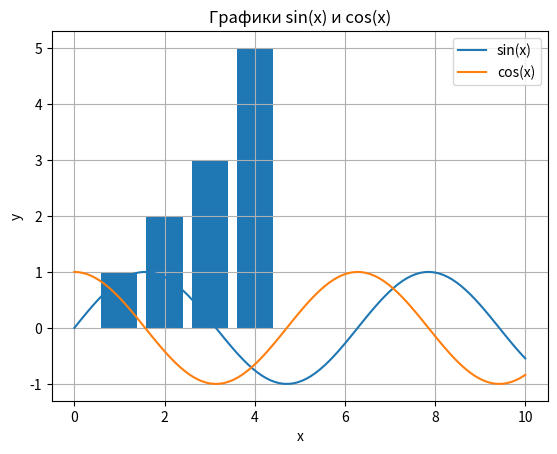

Write the Python code that produced this figure.
import pandas as pd
import numpy as np
import matplotlib.pyplot as plt

# 1.1 Создание Series из списка
data_list = [1, 2, 3, 4, 5]
series_from_list = pd.Series(data_list)
print("Series из списка:")
print(series_from_list)

# 1.2 Создание Series из NumPy массива
data_array = np.array([10, 20, 30, 40, 50])
series_from_array = pd.Series(data_array)
print("Series из NumPy массива:")
print(series_from_array)

# 1.3 Создание DataFrame из словаря
data_dict = {'A': [1, 2, 3], 'B': [4, 5, 6]}
df_from_dict = pd.DataFrame(data_dict)
print("DataFrame из словаря:")
print(df_from_dict)

# 2.1
series1 = pd.Series([1, 2, 3, 4, 5])
series2 = pd.Series([4, 5, 6, 7, 8])

# Не пересекающиеся элементы (симметрическая разность)
unique_ser1 = series1[~series1.isin(series2)]
unique_ser2 = series2[~series2.isin(series1)]

print("Элементы, не пересекающиеся с series_2:")
print(unique_ser1)
print("Элементы, не пересекающиеся с series_1:")
print(unique_ser2)
# 2.2
df = pd.DataFrame({
    'col1': [1, 2, 3, 4],
    'col2': [3, 4, 5, 6]
})
# print(np.unique(df[['col1', 'col2']].values)) #  не то, но полезное
print(df[df != df.loc[df['col1'].isin(df['col2']),'col1'].values].dropna())
unique_col1 = df['col1'][~df['col1'].isin(df['col2'])]
unique_col2 = df['col2'][~df['col2'].isin(df['col1'])]
print("Не пересекающиеся элементы в столбце 'col1':")
print(unique_col1)
print("Не пересекающиеся элементы в столбце 'col2':")
print(unique_col2)

# 3
data_series = pd.Series([1, 2, 2, 3, 3, 3, 4, 4, 4, 4,4])
frequency = data_series.value_counts()
print("Частота уникальных элементов в Series:")
print(frequency)
plt.bar(frequency.index, frequency.values)
plt.xlabel('Элементы')
plt.ylabel('Частота')
plt.title('Гистограмма частоты уникальных элементов')
plt.show()

# 4
df1 = pd.DataFrame({'A': [1, 2, 3], 'B': [4, 5, 6]})
df2 = pd.DataFrame({'A': [7, 8, 9], 'B': [10, 11, 12]})
df_vertical = pd.concat([df1, df2], ignore_index=True)

print("Вертикальная конкатенация:")
print(df_vertical)

df_horizontal = pd.concat([df1, df2], axis=1)
print("Горизонтальная конкатенация:")
print(df_horizontal)

# 5
df = pd.DataFrame({
    'x': np.linspace(0, 10, 100),
    'y1': np.sin(np.linspace(0, 10, 100)),
    'y2': np.cos(np.linspace(0, 10, 100)),
})
plt.plot(df['x'], df['y1'], label='sin(x)')
plt.plot(df['x'], df['y2'], label='cos(x)')
plt.xlabel('x')
plt.ylabel('y')
plt.title('Графики sin(x) и cos(x)')
plt.grid()
plt.legend()
plt.show()
